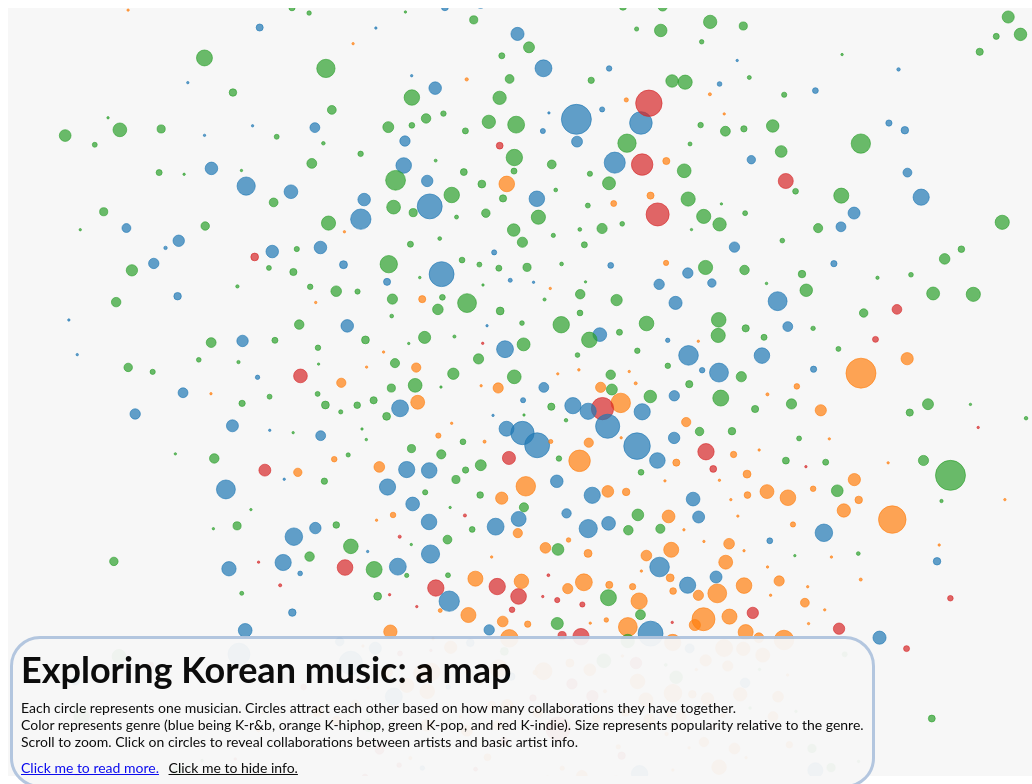
D3 v4 page, settled after 480 driven frames (8 s of simulated time); the page loaded 1 data file(s).


// ── d3_example.js


var width = window.innerWidth,
    height = window.innerHeight;

var scale = .6,//scale, zoomWidth, zoomHeight are explicitly defined from the beginning to set an intiial zoom
    zoomWidth = (width-scale*width)/2,
    zoomHeight = (height-scale*height)/2,
    displaylower = .8,
    displayhigher = 1.5;

var svg = d3.select("body").append("svg")
    .attr("width", width)
    .attr("height", height),
    bgd = svg.append("rect")
    .attr("class", "bgd")
    .attr("width", "100%")
    .attr("height", "100%")
    .attr("fill", "#F7F7F7"),
    zoom_handler = d3.zoom()
        .on("zoom", zoom_actions);

var opacityScale = d3.scaleLinear()
    .domain([displaylower, displayhigher])
    .range([0, 1]),
    fsizeScale = d3.scaleLinear()
        .domain([0, 25])
        .range([3, 10]),
    color = d3.scaleOrdinal(d3.schemeCategory10);

var node2neighbors = {},
    tip,
    updatedData,
    ontickData,
    mouseoverText,
    namesSwitch = false;



var g = svg.append("g")
    .attr("class", "everything"),
   link = g.append("g")
        .attr("class", "links")
        .selectAll(".link")
        .append("g"),
    node = g.append("g")
      .attr("class","nodes")
      .selectAll(".node")
      .append("g");

zoom_handler.scaleTo(svg, scale);

//using html for the title/subtitle alignment

function showInfo() {
  d3.selectAll(".titles").remove();
  var titles = d3.select("body").append("div")
    .attr("class", "titles")
    .style("left", 0)
    .style("bottom", 0);

  titles.append("div")
    .html("Exploring Korean music: a map")
    .attr("class", "title");

  titles.append("div")
    .html(`Each circle represents one musician. Circles attract each other based on how many collaborations they have together.
    <br> Color represents genre (blue being K-r&b, orange K-hiphop, green K-pop, and red K-indie). Size represents popularity relative to the genre.
    <br> Scroll to zoom. Click on circles to reveal collaborations between artists and basic artist info.`);
  titles.append("div")
    .attr("display", "inline-block")
    .html(`<a  href = 'https://nathankim.name/portfolio/map_month/9_nongeographic/'>Click me to read more.</a>
          <button onclick='hideInfo()'>Click me to hide info.</button>`);
}
showInfo();

function hideInfo() {
  d3.selectAll(".titles").remove();
  d3.select("body").append("div")
    .attr("class", "titles")
    .style("left", 0)
    .style("bottom", 0)
    .append("div")
    .html("<button onclick='showInfo()'>Click me to show info.</button>")
}

var simulation = d3.forceSimulation()
  .force("link", d3.forceLink().id(function(d){ return d.value;})
                               .strength(.8))

/*
        .force("link",
          d3.forceLink()
            .id(function(d) { return d.value; })
            .strength(function(link) {
              if (link.source.group == link.target.group) {
                return 0.6;
                }	else {
                return 0.2;
                }
            })
          )
  */
        .force("charge", d3.forceManyBody().strength(-300))
        .force("forceX", d3.forceX(width/2).strength(.1))
        .force("forceY", d3.forceY(height/2).strength(.1))
        //.force("forceX", d3.forceX(width/2).strength(function(d){ return hasLinks(d, data.links) ? .7 : .3; }))
	      //.force("forceY", d3.forceY(height/2).strength(function(d){ return hasLinks(d, data.links) ? .7 : .3; }))
        .force("center", d3.forceCenter(width / 2, height / 2))
        .velocityDecay(.8)
        .alphaDecay(.001);



d3.json("../data/assembled.json", function(data) {

// the nodes really need no adjustment for the most part, so I'm putting them in the d3.json(...) section so that the code to set them up only runs connected
// links need constant adjustment, i.e. they're not generated at all to begin with and are made only through clicking, so they go int the update(); section
  node = node
    .data(data.nodes)
    .enter().append("g")
    .attr("class", "node");

  node.append("circle")
      .attr("r", function(d) { return Math.max(d.popularity, 2);})
      .attr("fill", function(d) { return color(d.group); })
      .attr("stroke", function(d) { return color(d.group); })
      .call(d3.drag()
          .on("start", dragstarted)
          .on("drag", dragged)
          .on("end", dragended));

node.on("mouseover", function(d,i){
    d3.select(this).select("circle").transition()
      .duration(200)
      .attr("r", function(d){
        return(3 + Math.max(d.popularity, 2)); })
      .style("fill-opacity", 1);

  mouseoverText = d3.select(this).select("text")
  if(mouseoverText.size() == 0){
    d3.select(this).append("text")
        .text(function(d) { return d.artist_name; })
        .attr("x", function(d) { return d.x + d.popularity + 2; })
        .attr("y", function(d) { return d.y; })
        .attr("font-size", function(d){ return fsizeScale(d.popularity); }) //make labels larger for more popular artists
        .attr("opacity", 0);
    mouseoverText = d3.select(this).select("text")
  }
  mouseoverText
      .transition()
      .attr("font-size", function(d){return 10 + fsizeScale(d.popularity) })
      .attr("opacity", 1);
});

node.on("mouseout", function(d,i){
    d3.select(this).select("circle").transition()
      .duration(200)
      .attr("r", function(d){ return(Math.max(d.popularity, 2)); })
      .style("opacity", )
      .style("fill-opacity", .7);
      //on mouseout put them back to what the current zoom level demands
    if(scale > displaylower){
      mouseoverText.transition()
      .duration(200)
      .attr("font-size", function(d){ return fsizeScale(d.popularity); }) //make labels larger for more popular artists
      .attr("opacity", function(d){return opacityScale(scale)});
    } else {
      mouseoverText.transition()
        .duration(200)
        .attr("opacity", 0)
        .remove();
    }

});

  // index of nodes and labels -- used to show neighbors upon click later on
  /*
  for (var i =0; i < data.nodes.length; i++){
    var id = data.nodes[i].value;
    node2neighbors[id] = data.links.filter(function(d){
        return d.source == id || d.target == id;
      }).map(function(d){
        return d.source == id ? d.target : d.source;
      });
  }
*/
  updatedData = data;

  node.on("click", nodeClick);

  bgd.on("click", function(){
    d3.selectAll(".tip").remove();
    d3.selectAll("line")
      .transition()
      .duration(200)
      .style("opacity", 0)
      .remove();

  node.each(function(d){
    d.active = false;
  })
})

// alphaDecay = .001
  simulation
      .nodes(data.nodes)
      .on("tick", ticked);

  simulation.force("link")
      .links(data.links);

  zoom_handler(svg);

});








// FUNCTIONS:
// ticked -- updating positions of lines, nodes, text
// nodeClick -- when a node is clicked, generate the popup and associated links
// dragstarted, dragged, dragended -- functions for enabling dragging of nodes; starting a drag turns off any tips
// zoom_actions -- just zooming in and out
function ticked(){

// update nodes:
    node.selectAll("circle")
        .attr("cx", function(d) { return d.x; })
        .attr("cy", function(d) { return d.y; });

    node.selectAll("text")
        .attr("x", function(d) { return d.x + d.popularity + 2; })
        .attr("y", function(d) { return d.y; });


    ontickData = link.data();
    for(var i=0; i< ontickData.length; i++){
        ontickData[i].newcoords = calc_coords(ontickData[i]);
      }

    link = link.data(ontickData)
    link.selectAll("line")
      .attr("x1", function(d) { return d.newcoords[0]; })
      .attr("y1", function(d) { return d.newcoords[1]; })
      .attr("x2", function(d) { return d.newcoords[2]; })
      .attr("y2", function(d) { return d.newcoords[3]; });
/*

      d3.selectAll("line")
        .attr("x1", function(d) { return d.source.x; })
        .attr("y1", function(d) { return d.source.y; })
        .attr("x2", function(d) { return d.target.x; })
        .attr("y2", function(d) { return d.target.y; });
*/
}

function nodeClick(n){
       // Determine if current node's neighbors and their links are visible
     var active   = n.active ? false : true // toggle whether node is active
     , newOpacity = active ? 1 : 0;
    // Extract node's name and the names of its neighbors
    var id     = n.value;

// make connected links visible -- if a link is connected to the clicked node, it'll have
// the node's name somewhere in its id attribute. Select that and make it visible
// make a popup showing artist info and hide it if the node was active before the click
      if(active){

        d3.selectAll(".tip").remove();
        d3.selectAll("line").remove();
        //apparently you can't append divs to svgs because divs aren't svg elements
        tip =  d3.select('body').append("div")
            .attr("class", "tip")
            .attr("transform", "translate(" + n.x  + "," + n.y + ")")
            .style("opacity", 0)
            .style("left", (d3.event.pageX) + "px")
            .style("top", (d3.event.pageY - 28) + "px")	;

        tip.append("div")
          .append("img")
          .attr('width', 100)
          .attr('height', 100)
          .attr("src", n.image_url)
        //append a subcontainer inside which text can be aligned as spans, next to the image div.
        // There must be a better way to align text but I don't know it lmao
        var tipInfo = tip.append("div").attr("class", "artistInfo");

        tipInfo.append("span")
          .html("<b>" + n.artist_name + "</b></a>").style("font-size", "24px");
          //.html("<a href=" + n.external_urls_spotify + "><b>" + n.artist_name + "</b></a>").style("font-size", "24px");
        tipInfo.append("span").text(n.followers_total + " followers");
        tipInfo.append("span").html("Most recent release: <i>" + n.album_name + "</i> (" + n.album_date + ")");
        tipInfo.append("span").text("Partnered with " + n.collab_artists + " artists so far");

        tip
          .transition()
          .duration(200)
          .style("opacity", 1)

//This section generates links connected to the clicked node
        var neighbors = id;
        filteredData = updatedData.links.filter(function(d){
          return neighbors.includes(d.source.value) || neighbors.includes(d.target.value);
        })
        for(var i=0; i< filteredData.length; i++){
          filteredData[i].newcoords = calc_coords(filteredData[i]);
        }

        link = link.exit().data(filteredData).enter()
        link.append("line")
            .attr("x1", function(d) { return d.newcoords[0]; })
            .attr("y1", function(d) { return d.newcoords[1]; })
            .attr("x2", function(d) { return d.newcoords[2]; })
            .attr("y2", function(d) { return d.newcoords[3]; })
            .attr("stroke-width", 1)
            .style("opacity", 0)
            .transition()
            .duration(200)
            .style("opacity", 1);
            //jsut for debugging
          } else {
        link.selectAll("line")
          .transition()
          .duration(200)
          .attr("opacity", 0)
          .remove();
        d3.selectAll(".tip").remove();
      }

    // Update whether or not the node is active
    n.active = active;
}

function dragstarted(d) {
  if (!d3.event.active) simulation.alphaTarget(0.3).restart();
  d3.event.sourceEvent.stopPropagation();
  d3.selectAll(".tip").remove();
  d.fx = d.x;
  d.fy = d.y;
}

function dragged(d) {
  d.fx = d3.event.x;
  d.fy = d3.event.y;
}

function dragended(d) {
  if (!d3.event.active) simulation.alphaTarget(0);
  d.fx = null;
  d.fy = null;
}

function zoom_actions(){
    g.attr("transform", d3.event.transform)

    // only render text labels when zoom passes a certain level. Otherwise delete them entirely (don't just change opacity to 0).
    // If the zoom is past a certain level
    scale = d3.event.transform.k; //so we can refer to the zoom level on the mouseover event
    if (d3.event.transform.k > displaylower & !namesSwitch) {
      namesSwitch = true;
      node.append("text")
          .text(function(d) { return d.artist_name; })
          .attr("x", function(d) { return d.x + d.popularity + 2; })
          .attr("y", function(d) { return d.y; })
          .attr("font-size", function(d){ return fsizeScale(d.popularity); }) //make labels larger for more popular artists
          .attr("opacity", function(d){return opacityScale(d3.event.transform.k)});
    } else if(d3.event.transform.k > displaylower){
      node.selectAll("text")
      .attr("opacity", function(d){return opacityScale(d3.event.transform.k)});
    } else if(d3.event.transform.k < displaylower){
      namesSwitch = false;
      d3.selectAll(".tip").remove();
      d3.selectAll("text").remove();
    }


}

function calc_coords(d){
      x1 = d.source.x;
      y1 = d.source.y;
      x2 = d.target.x;
      y2 = d.target.y;
      r1 = Math.max(d.source.popularity, 2);
      r2 = Math.max(d.target.popularity, 2);

      dX = x2 - x1;
      dY = y2 - y1;
      hyp = Math.sqrt((dX * dX) + (dY * dY));

      x1 = x1 + (dX * (r1 / hyp));
      x2 = x2 - (dX * (r2 / hyp));
      y1 = y1 + (dY * (r1 / hyp));
      y2 = y2 - (dY * (r2 / hyp));
      return [x1, y1, x2,y2];
}

function hasLinks(d, links) {
    var isLinked = false;

	links.forEach(function(l) {
		if (l.source.id == d.id) {
			isLinked = true;
		}
	})
	return isLinked;
}


### data: ../data/assembled.json
{
 "nodes": [
  {
   "value": "00R8ml7PSORcOeSOyN2ivQ",
   "collab_artists": 63,
   "album_name": "Nine (feat. Nuun)",
   "album_href": "https://open.spotify.com/album/1uxduoWI4…",
   "album_date": 2020,
   "image_height": 640,
   "image_url": "https://i.scdn.co/image/ab67616d0000b273…",
   "image_width": 640,
   "artist_name": "1sagain",
   "popularity": 0.7785,
   "external_urls_spotify": "https://open.spotify.com/artist/00R8ml7P…",
   "followers_total": "337",
   "main_genre": "k-indie",
   "name": 0,
   "group": 1
  },
  {
   "value": "016RKrhdcJeUTxjC2JFBbv",
   "collab_artists": 10,
   "album_name": "4 DA MONEY IM A SAVAGE",
   "album_href": "https://open.spotify.com/album/543xZyXsx…",
   "album_date": 2018,
   "image_height": 640,
   "image_url": "https://i.scdn.co/image/ab67616d0000b273…",
   "image_width": 640,
   "artist_name": "DooYoung",
   "popularity": 0.4823,
   "external_urls_spotify": "https://open.spotify.com/artist/016RKrhd…",
   "followers_total": "743",
   "main_genre": "k-rap",
   "name": 1,
   "group": 3
  },
  {
   "value": "01APAUkFb3XB5exrmi8tkQ",
   "collab_artists": 1,
   "album_name": "Moment of Eighteen (Original Soundtrack)",
   "album_href": "https://open.spotify.com/album/1bzqszpcs…",
   "album_date": 2020,
   "image_height": 640,
   "image_url": "https://i.scdn.co/image/ab67616d0000b273…",
   "image_width": 640,
   "artist_name": "ONG SEONG WU",
   "popularity": 5.016,
   "external_urls_spotify": "https://open.spotify.com/artist/01APAUkF…",
   "followers_total": "131,908",
   "main_genre": "k-pop",
   "name": 2,
   "group": 2
  },
  {
   "value": "01C8gGSy00yG51FOfWzGpT",
   "collab_artists": 18,
   "album_name": "Island Songs",
   "album_href": "https://open.spotify.com/album/7DL2niOOC…",
   "album_date": 2019,
   "image_height": 640,
   "image_url": "https://i.scdn.co/image/ab67616d0000b273…",
   "image_width": 640,
   "artist_name": "Nuz",
   "popularity": 3.655,
   "external_urls_spotify": "https://open.spotify.com/artist/01C8gGSy…",
   "followers_total": "3,122",
   "main_genre": "k-indie",
   "name": 3,
   "group": 1
  },
  {
   "value": "01CDz3LRaMr2bT6R8nicP0",
   "collab_artists": 13,
   "album_name": "SEA Chord",
   "album_href": "https://open.spotify.com/album/2wLNAjncR…",
   "album_date": 2020,
   "image_height": 640,
   "image_url": "https://i.scdn.co/image/371f98c91750b726…",
   "image_width": 640,
   "artist_name": "Yelloasis",
   "popularity": 9.467,
   "external_urls_spotify": "https://open.spotify.com/artist/01CDz3LR…",
   "followers_total": "5,823",
   "main_genre": "korean r&b",
   "name": 4,
   "group": 4
  },
  {
   "value": "01iyQzyns6Ab0LxjYvHcg9",
   "collab_artists": 0,
   "album_name": "Great Song Medley",
   "album_href": "https://open.spotify.com/album/1cagygE64…",
   "album_date": 2020,
   "image_height": 640,
   "image_url": "https://i.scdn.co/image/ab67616d0000b273…",
   "image_width": 640,
   "artist_name": "Jewelry",
   "popularity": 0.8789,
   "external_urls_spotify": "https://open.spotify.com/artist/01iyQzyn…",
   "followers_total": "5,146",
   "main_genre": "k-pop",
   "name": 5,
   "group": 2
  },
  {
   "value": "01XYiBYaoMJcNhPokrg0l0",
   "collab_artists": 0,
   "album_name": "Star To A Young Culture",
   "album_href": "https://open.spotify.com/album/4PrRd0lIu…",
   "album_date": 2020,
   "image_height": 640,
   "image_url": "https://i.scdn.co/image/79828cb7238bb4bb…",
   "image_width": 640,
   "artist_name": "STAYC",
   "popularity": 9.125,
   "external_urls_spotify": "https://open.spotify.com/artist/01XYiBYa…",
   "followers_total": "49,519",
   "main_genre": "k-pop",
   "name": 6,
   "group": 2
  },
  {
   "value": "02qCfZpNgd0FQ1BFOPaqvq",
   "collab_artists": 0,
   "album_name": "Love Is All Around",
   "album_href": "https://open.spotify.com/album/74Bf4pWuL…",
   "album_date": 2020,
   "image_height": 640,
   "image_url": "https://i.scdn.co/image/ab67616d0000b273…",
   "image_width": 640,
   "artist_name": "Wetter",
   "popularity": 5.536,
   "external_urls_spotify": "https://open.spotify.com/artist/02qCfZpN…",
   "followers_total": "15,953",
   "main_genre": "k-indie",
   "name": 7,
   "group": 1
  },
  "... 1,291 more items"
 ],
 "links": [
  {
   "source_label": "$IGA A",
   "source_href": "https://api.spotify.com/v1/artists/748Fo…",
   "source": "748FoG8Fdb63dzoBCuHqRt",
   "track_id": "0fKspxXGsAYyHWr9tR6szi",
   "href": "https://api.spotify.com/v1/artists/7MJnv…",
   "target": "7MJnvH71CgBGCN9obN4aY5",
   "target_label": "Boi B",
   "type": "artist",
   "uri": "spotify:artist:7MJnvH71CgBGCN9obN4aY5",
   "external_urls.spotify": "https://open.spotify.com/artist/7MJnvH71…",
   "track_name": "Jang Won Geup Jae",
   "track_href": "https://open.spotify.com/track/0fKspxXGs…",
   "album_name": "School Rapper3 Final",
   "album_href": "https://open.spotify.com/album/11dXeFyCH…",
   "album_id": "11dXeFyCHGmJWHsHRZbe4H",
   "album_img": {
    "height": 640,
    "url": "https://i.scdn.co/image/ab67616d0000b273…",
    "width": 640,
    "_row": "...1"
   },
   "album_date": "2019-04-13",
   "pair": [
    "[... 2 items]"
   ],
   "value": 3,
   "source_key": 1161,
   "target_key": 1244
  },
  {
   "source_label": "$IGA A",
   "source_href": "https://api.spotify.com/v1/artists/748Fo…",
   "source": "748FoG8Fdb63dzoBCuHqRt",
   "track_id": "0bUVYhDwkaDzUMeeMmEwev",
   "href": "https://api.spotify.com/v1/artists/0E0fq…",
   "target": "0E0fq98DMHhkAgiXWpCViX",
   "target_label": "Skinny Brown",
   "type": "artist",
   "uri": "spotify:artist:0E0fq98DMHhkAgiXWpCViX",
   "external_urls.spotify": "https://open.spotify.com/artist/0E0fq98D…",
   "track_name": "Django (Feat. Skinny Brown)",
   "track_href": "https://open.spotify.com/track/0bUVYhDwk…",
   "album_name": "Prism",
   "album_href": "https://open.spotify.com/album/27vR2rrwR…",
   "album_id": "27vR2rrwRieiotK26zwOL3",
   "album_img": {
    "height": 640,
    "url": "https://i.scdn.co/image/ab67616d0000b273…",
    "width": 640,
    "_row": "...2"
   },
   "album_date": "2020-12-07",
   "pair": [
    "[... 2 items]"
   ],
   "value": 2,
   "source_key": 1161,
   "target_key": 45
  },
  {
… [head cut at 6 KiB]